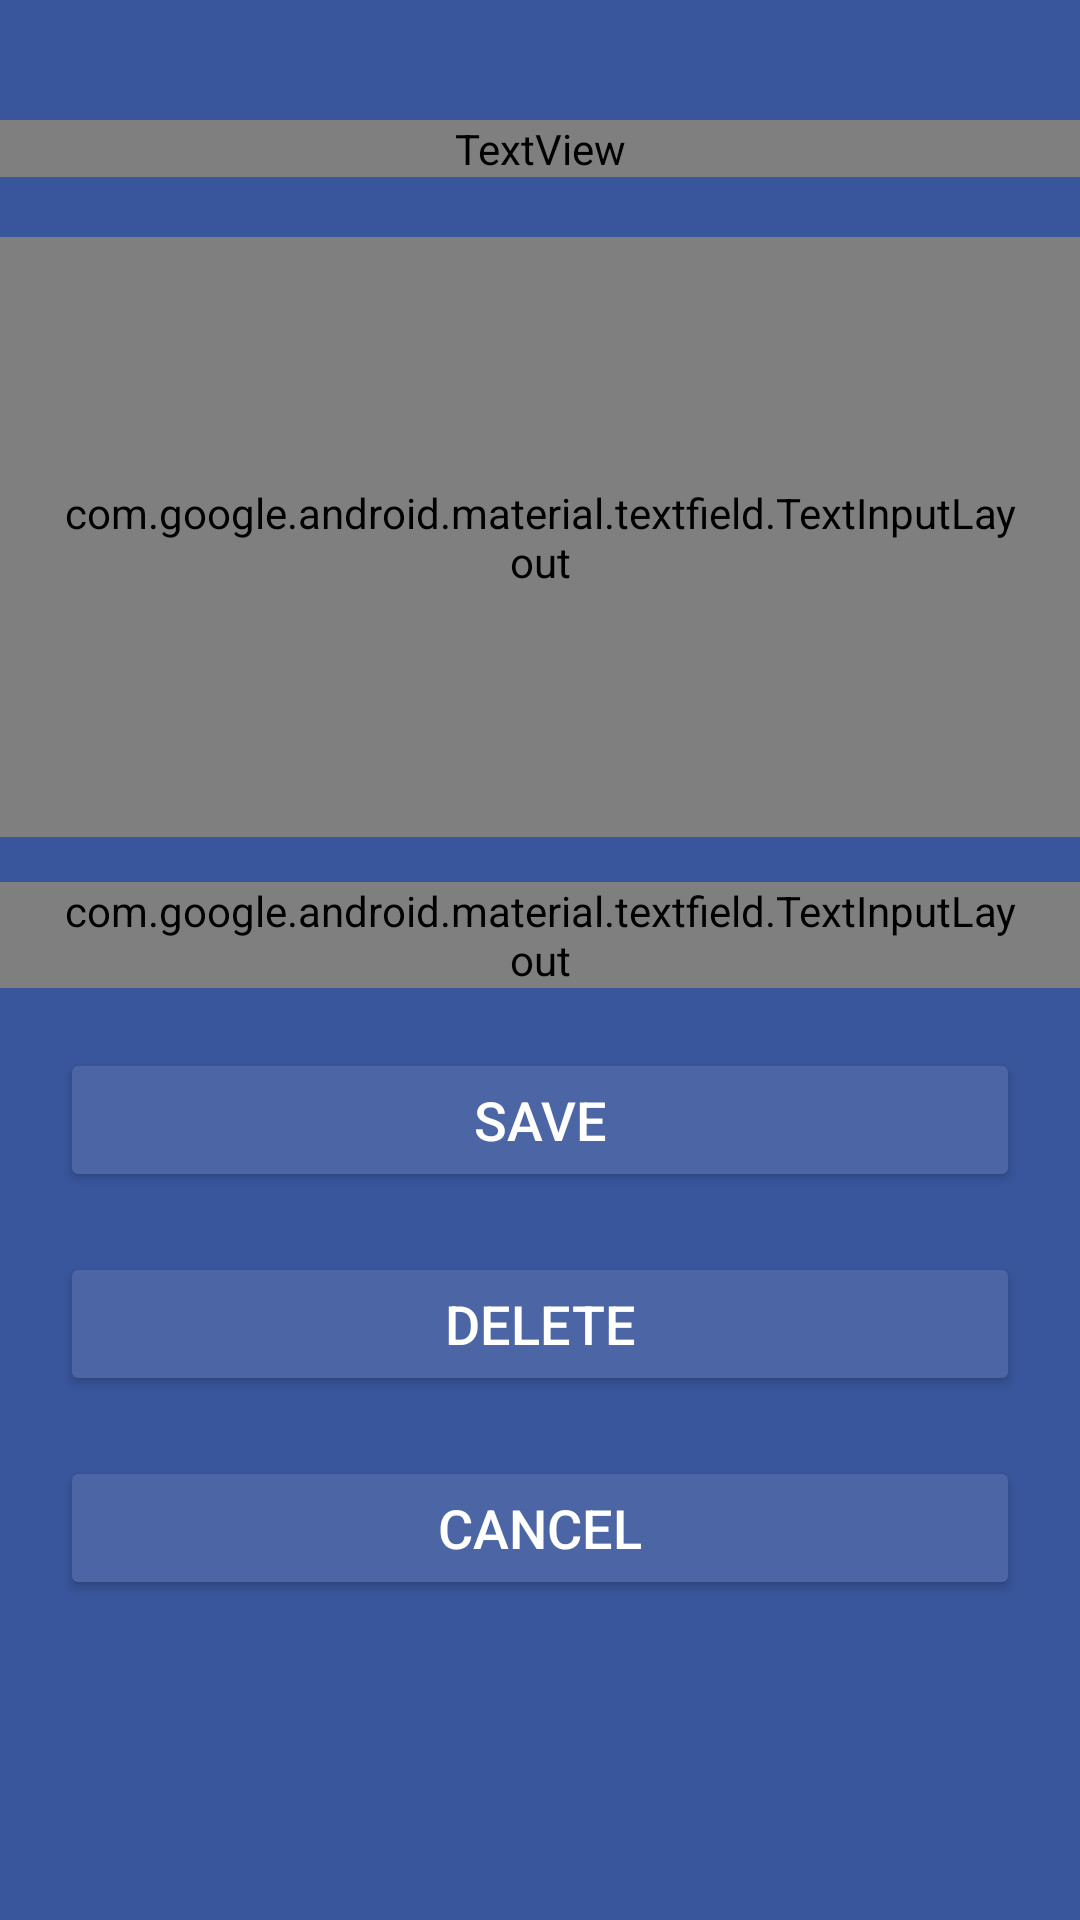

Here is an Android app screen rendered from its layout file. Give the layout XML and the strings, colors and styles it references.
<!-- AndroidManifest.xml: activity theme Theme.MaterialComponents.DayNight.NoActionBar -->
<!-- res/layout/activity_edit_post.xml -->
<?xml version="1.0" encoding="utf-8"?>
<RelativeLayout
    xmlns:android="http://schemas.android.com/apk/res/android"
    xmlns:tools="http://schemas.android.com/tools"
    android:layout_width="match_parent"
    android:layout_height="match_parent"
    xmlns:app="http://schemas.android.com/apk/res-auto"
    tools:context=".AddPostActivity"
    android:background="@color/facebook_blue_500">

    <TextView
        android:id="@+id/newPostTextView"
        android:layout_width="match_parent"
        android:layout_height="wrap_content"
        android:text="@string/edit_your_post"
        android:layout_alignParentStart="true"
        android:layout_alignParentEnd="true"
        android:textAlignment="center"
        android:textColor="@color/white"
        android:fontFamily="@font/comfortaaregular"
        android:layout_marginTop="40dp"
        android:textSize="24sp"/>

    <com.google.android.material.textfield.TextInputLayout
        android:id="@+id/textFieldNP"
        style="@style/Widget.MaterialComponents.TextInputLayout.OutlinedBox"
        android:layout_width="match_parent"
        android:layout_height="200dp"
        android:hint="@string/what_s_on_your_mind"
        android:paddingLeft="20dp"
        android:paddingRight="20dp"
        android:textColorHint="@color/white"
        app:hintTextAppearance="@font/comfortaaregular"
        app:hintTextColor="@color/white"
        android:layout_below="@+id/newPostTextView"
        android:layout_marginTop="20dp"
        app:boxBackgroundColor="@color/facebook_blue_400">

        <com.google.android.material.textfield.TextInputEditText
            android:layout_width="match_parent"
            android:layout_height="match_parent"
            android:fontFamily="@font/comfortaaregular"
            android:inputType="textMultiLine|textMultiLine"
            tools:ignore="SpeakableTextPresentCheck" />
    </com.google.android.material.textfield.TextInputLayout>

    <com.google.android.material.textfield.TextInputLayout
        android:id="@+id/imageUrlFieldNP"
        style="@style/Widget.MaterialComponents.TextInputLayout.OutlinedBox"
        android:layout_width="match_parent"
        android:layout_height="wrap_content"
        android:hint="@string/picture_url"
        android:paddingLeft="20dp"
        android:paddingRight="20dp"
        android:textColorHint="@color/white"
        app:hintTextAppearance="@font/comfortaaregular"
        app:hintTextColor="@color/white"
        android:layout_below="@+id/textFieldNP"
        android:layout_marginTop="15dp"
        app:boxBackgroundColor="@color/facebook_blue_400">

        <com.google.android.material.textfield.TextInputEditText
            android:layout_width="match_parent"
            android:layout_height="wrap_content"
            android:fontFamily="@font/comfortaaregular"
            android:inputType="textUri"
            android:maxLines="1"
            tools:ignore="SpeakableTextPresentCheck" />
    </com.google.android.material.textfield.TextInputLayout>

    <Button
        android:id="@+id/updatePostButton"
        android:layout_width="match_parent"
        android:layout_height="wrap_content"
        android:layout_below="@+id/imageUrlFieldNP"
        android:layout_marginLeft="20dp"
        android:layout_marginTop="20dp"
        android:layout_marginRight="20dp"
        android:padding="10dp"
        android:text="@string/save"
        android:textColor="@color/white"
        android:textSize="18sp"
        app:backgroundTint="@color/facebook_blue_400" />

    <Button
    android:id="@+id/deletePostButton"
    android:layout_width="match_parent"
    android:layout_height="wrap_content"
    android:layout_below="@+id/updatePostButton"
    android:layout_marginLeft="20dp"
    android:layout_marginTop="20dp"
    android:layout_marginRight="20dp"
    android:padding="10dp"
    android:text="@string/delete"
    android:textColor="@color/white"
    android:textSize="18sp"
    app:backgroundTint="@color/facebook_blue_400" />

    <Button
        android:id="@+id/cancelButton"
        android:layout_width="match_parent"
        android:layout_height="wrap_content"
        android:layout_below="@+id/deletePostButton"
        android:layout_marginLeft="20dp"
        android:layout_marginTop="20dp"
        android:layout_marginRight="20dp"
        android:padding="10dp"
        android:text="@string/cancel"
        android:textColor="@color/white"
        android:textSize="18sp"
        app:backgroundTint="@color/facebook_blue_400" />

    <ProgressBar
        android:layout_width="wrap_content"
        android:layout_height="wrap_content"
        android:layout_centerInParent="true"
        android:id="@+id/idPBLoading"
        android:indeterminate="true"
        android:indeterminateDrawable="@drawable/progress_back"
        android:visibility="gone"/>
</RelativeLayout>
<!-- resources referenced by this layout -->
<resources>
  <color name="facebook_blue_400">#4c66a5</color>
  <color name="facebook_blue_500">#39569c</color>
  <color name="white">#FFFFFFFF</color>
  <!-- drawable progress_back (drawable) -->
  <?xml version="1.0" encoding="utf-8"?>
  <rotate xmlns:android="http://schemas.android.com/apk/res/android"
      android:fromDegrees="0"
      android:pivotX="50%"
      android:pivotY="50%"
      android:toDegrees="360">
  
      <shape
          android:innerRadiusRatio="3"
          android:shape="ring"
          android:thicknessRatio="8"
          android:useLevel="false">
          <size android:width="76dp"
              android:height="76dp"/>
  
          <gradient
              android:angle="8"
              android:endColor="#00ffffff"
              android:startColor="@color/purple_200"
              android:type="sweep"
              android:useLevel="false"/>
      </shape>
  </rotate>
  <string name="cancel">Cancel</string>
  <string name="delete">delete</string>
  <string name="edit_your_post">Edit your post</string>
  <string name="picture_url">Picture URL</string>
  <string name="save">Save</string>
  <string name="what_s_on_your_mind">What\'s on your mind?</string>
  <color name="purple_200">#FFBB86FC</color>
</resources>
